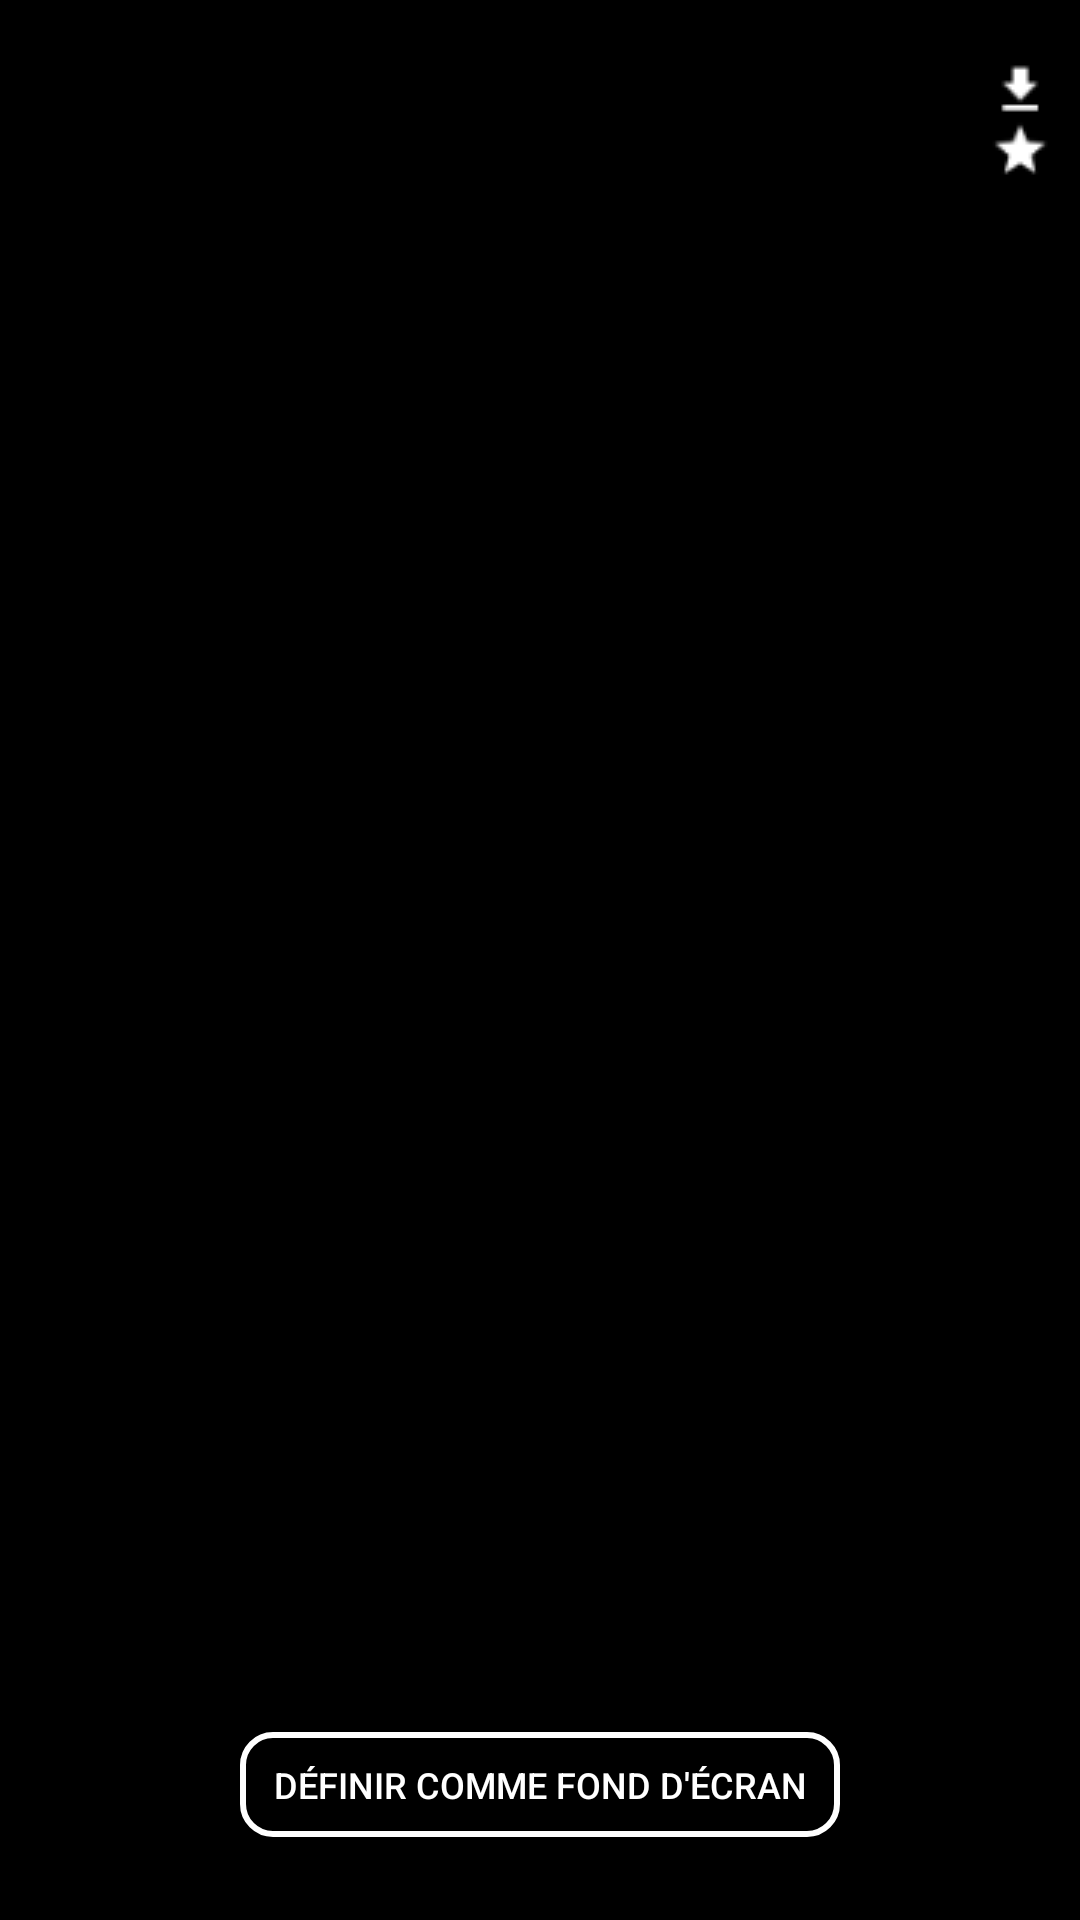

The Android layout XML behind this screen, and the referenced resources:
<!-- AndroidManifest.xml: activity theme AppTheme.NoActionBar -->
<!-- res/layout/activity_wallpaper_details.xml -->
<?xml version="1.0" encoding="utf-8"?>
<RelativeLayout xmlns:android="http://schemas.android.com/apk/res/android"
    android:layout_width="match_parent"
    android:layout_height="match_parent"
    xmlns:app="http://schemas.android.com/apk/res-auto"
    android:background="@android:color/black">

    <RelativeLayout
        android:id="@+id/frame_close"
        android:layout_width="wrap_content"
        android:layout_height="wrap_content"
        android:layout_marginTop="20dp">

        <ImageView
            android:id="@+id/icon_close"
            android:layout_width="wrap_content"
            android:layout_height="wrap_content"
            android:layout_marginEnd="10dp"
            android:layout_marginStart="10dp"
            android:scaleType="fitCenter"
            app:srcCompat="@drawable/ic_close_circle" />

    </RelativeLayout>

    <RelativeLayout
        android:id="@+id/container_top"
        android:layout_toEndOf="@+id/frame_close"
        android:layout_width="match_parent"
        android:layout_height="wrap_content"
        android:layout_gravity="center"
        android:layout_marginTop="10dp">

        <RelativeLayout
            android:id="@+id/frame_name_author"
            android:layout_width="180dp"
            android:layout_height="wrap_content">

            <TextView
                android:id="@+id/wp_name"
                android:layout_width="match_parent"
                android:layout_height="wrap_content"
                android:layout_gravity="top|start"
                android:layout_marginStart="10dp"
                android:layout_marginTop="10dp"
                android:textStyle="bold"
                android:textColor="#fff"
                android:textSize="15sp" />

            <TextView
                android:id="@+id/wp_author"
                android:layout_width="match_parent"
                android:layout_height="wrap_content"
                android:layout_gravity="top|start"
                android:layout_below="@+id/wp_name"
                android:layout_marginStart="10dp"
                android:layout_marginTop="5dp"
                android:textColor="#fff"
                android:textSize="15sp" />

        </RelativeLayout>

        <RelativeLayout
            android:id="@+id/frame_downloads"
            android:layout_toEndOf="@+id/frame_name_author"
            android:layout_width="match_parent"
            android:layout_height="wrap_content"
            android:layout_marginTop="10dp"
            android:layout_marginEnd="10dp">

            <TextView
                android:id="@+id/wp_downloads"
                android:layout_width="wrap_content"
                android:layout_height="wrap_content"
                android:layout_alignParentEnd="true"
                android:drawableEnd="@drawable/downloads"
                android:drawablePadding="5dp"
                android:singleLine="true"
                android:textColor="#fff"
                android:textSize="14sp" />

            <TextView
                android:id="@+id/wp_rating"
                android:layout_below="@+id/wp_downloads"
                android:layout_width="wrap_content"
                android:layout_height="wrap_content"
                android:layout_alignParentEnd="true"
                android:drawableEnd="@drawable/rating"
                android:drawablePadding="5dp"
                android:singleLine="true"
                android:textColor="#c2c2c2"
                android:textSize="14sp" />

        </RelativeLayout>

    </RelativeLayout>

    <RelativeLayout
        android:id="@+id/frame_wp"
        android:layout_width="match_parent"
        android:layout_height="match_parent"
        android:layout_below="@+id/container_top"
        android:layout_marginBottom="75dp"
        android:layout_marginStart="0dp"
        android:layout_marginEnd="0dp"
        android:layout_marginTop="10dp">

        <ImageView
            android:id="@+id/iv_wallpaper"
            android:layout_width="match_parent"
            android:layout_height="match_parent"
            android:scaleType="fitCenter" />

        <ProgressBar
            android:id="@+id/pb_img"
            android:layout_width="50dp"
            android:layout_height="50dp"
            android:layout_centerInParent="true"
            android:indeterminateTint="@color/colorAccent"
            android:indeterminateTintMode="src_in"
            android:visibility="visible" />

    </RelativeLayout>

    <RelativeLayout
        android:id="@+id/frame_action_buttons"
        android:layout_width="match_parent"
        android:layout_height="50dp"
        android:layout_marginBottom="20dp"
        android:layout_alignParentBottom="true"
        android:gravity="center_vertical">

        <Button
            android:id="@+id/btn_set_wp"
            android:layout_width="200dp"
            android:layout_height="35dp"
            android:layout_centerHorizontal="true"
            android:background="@drawable/button_shape"
            android:textColor="@color/white"
            android:textAllCaps="true"
            android:textSize="12sp"
            android:text="@string/set_as_wallpaper" />

    </RelativeLayout>

</RelativeLayout>
<!-- resources referenced by this layout -->
<resources>
  <color name="colorAccent">#FF4081</color>
  <color name="white">#ffffff</color>
  <!-- drawable button_shape (drawable) -->
  <?xml version="1.0" encoding="utf-8"?>
  <shape xmlns:android="http://schemas.android.com/apk/res/android" android:shape="rectangle" >
      <corners
          android:radius="10dp"
          />
      <solid
          android:color="#000"
          />
      <padding
          android:left="0dp"
          android:top="0dp"
          android:right="0dp"
          android:bottom="0dp"
          />
      <size
          android:width="270dp"
          android:height="60dp"
          />
      <stroke
          android:width="2dp"
          android:color="#ffffff"
          />
  </shape>
  <!-- drawable downloads: png bitmap (drawable, 526 bytes) -->
  <!-- drawable ic_close_circle (drawable) -->
  <vector xmlns:android="http://schemas.android.com/apk/res/android"
      android:width="40dp"
      android:height="40dp"
      android:viewportWidth="24"
      android:viewportHeight="24">
    <path
        android:fillColor="#FFFFFF"
        android:pathData="M12,20C7.59,20 4,16.41 4,12C4,7.59 7.59,4 12,4C16.41,4 20,7.59 20,12C20,16.41 16.41,20 12,20M12,2C6.47,2 2,6.47 2,12C2,17.53 6.47,22 12,22C17.53,22 22,17.53 22,12C22,6.47 17.53,2 12,2M14.59,8L12,10.59L9.41,8L8,9.41L10.59,12L8,14.59L9.41,16L12,13.41L14.59,16L16,14.59L13.41,12L16,9.41L14.59,8Z"/>
  </vector>
  <!-- drawable rating: png bitmap (drawable, 687 bytes) -->
  <string name="set_as_wallpaper">Définir comme fond d\'écran</string>
  <style name="AppTheme.NoActionBar" parent="Theme.AppCompat.Light.NoActionBar">
          <item name="windowActionBar">false</item>
          <item name="windowNoTitle">true</item>
      </style>
</resources>
